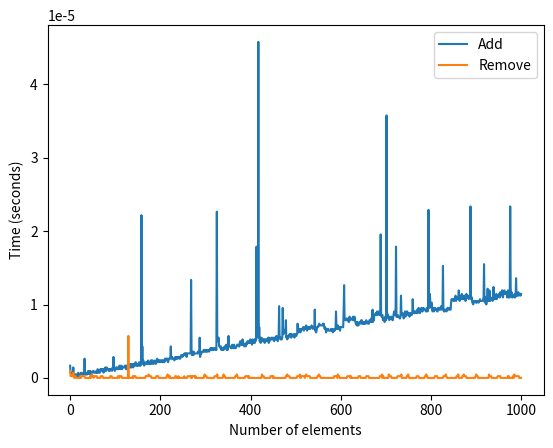

Generate this figure with matplotlib:
import time
import matplotlib.pyplot as plt

class Node:
    def __init__(self, value):
       
        self.value = value
        self.next = None  # Link to the next node


class LinkedList:
    def __init__(self):
        """
        Constructor for the LinkedList class.
        Initializes an empty linked list.
        """
        self.head = None  # Reference to the first node in the list

    def add_element(self, value):
        """
        Adds a new element to the end of the linked list.

        Parameters:
            - value: The value to be added to the list.
        """
        start = time.time()
        new_node = Node(value)  # Creates a new node with the provided value
        if self.head is None:  # If the list is empty, the new node becomes the head
            self.head = new_node
        else:
            # Traverse the list to find the last node
            current = self.head
            while current.next:
                current = current.next
            # Adds the new node to the end of the list
            current.next = new_node
        end = time.time()
        return end - start

    def remove_element(self, value):
        """
        Removes the first node containing the provided value from the linked list.

        Parameters:
            - value: The value of the node to be removed.
        """
        start = time.time()
        current = self.head  # Starts from the head of the list
        previous = None  # Stores the node before the current one
        # Finds the node with the specified value
        while current and current.value != value:
            previous = current
            current = current.next
        if current:  # If a node with the specified value is found
            if previous is None:  # If the node to be removed is the head
                self.head = current.next  # Updates the head of the list
            else:
                # Removes the current node by updating the link of the previous node
                previous.next = current.next
        end = time.time()
        return end - start

    def print_list(self):
        """
        Prints the values of all nodes in the linked list.
        """
        current = self.head  # Starts from the head of the list
        while current:
            print(current.value, end=" -> ")  # Prints the value of the node
            current = current.next  # Moves to the next node
        print("None")


# Example of usage:
linked_list = LinkedList()
add_times = []
remove_times = []

for i in range(1000):
    add_time = linked_list.add_element(i)
    add_times.append(add_time)
    
for i in range(1000):
    remove_time = linked_list.remove_element(i)
    remove_times.append(remove_time)


#show all
print("Graph of time to add and remove elements in Linked List:")
plt.plot(range(1000), add_times, label='Add')
plt.plot(range(1000), remove_times, label='Remove')
plt.xlabel('Number of elements')
plt.ylabel('Time (seconds)')
plt.legend()
plt.show()
